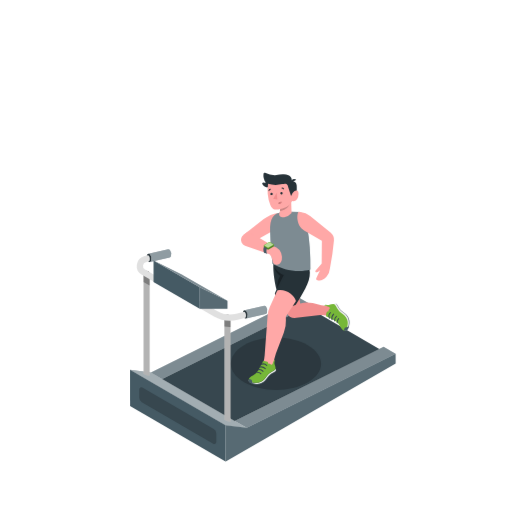
t = 0.00 s
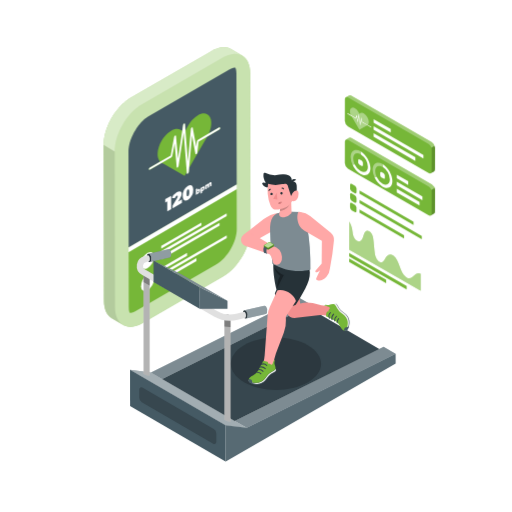
t = 1.00 s
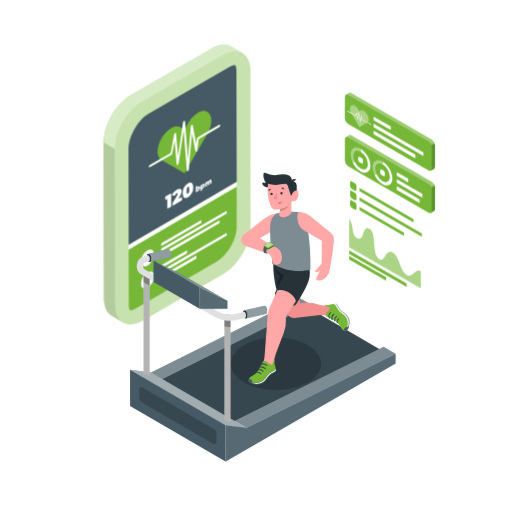
t = 1.19 s
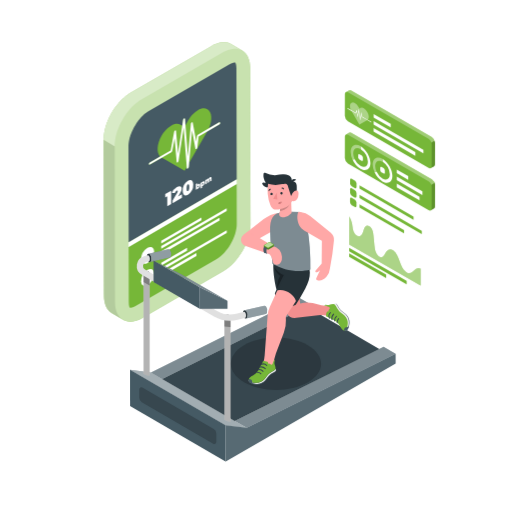
t = 1.38 s
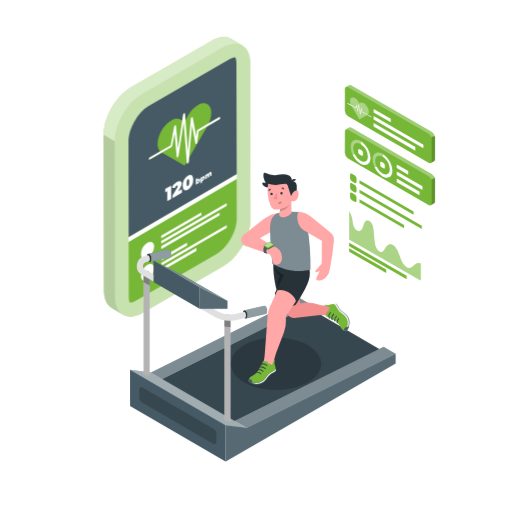
t = 1.75 s
t = 2.13 s: frame unchanged from t = 1.38 s, image omitted

The animated SVG that drew these frames (rendered in a browser with its animation timeline set to each time). Animation: 2 CSS @keyframes rules; one cycle of 2.50 s, repeats indefinitely.

<svg class="animated" id="freepik_stories-fitness-tracker" xmlns="http://www.w3.org/2000/svg" viewBox="0 0 500 500" version="1.1" xmlns:xlink="http://www.w3.org/1999/xlink" xmlns:svgjs="http://svgjs.com/svgjs"><style>svg#freepik_stories-fitness-tracker:not(.animated) .animable {opacity: 0;}svg#freepik_stories-fitness-tracker.animated #freepik--Charts--inject-8 {animation: 1s 1 forwards cubic-bezier(.36,-0.01,.5,1.38) slideDown,1.5s Infinite  linear floating;animation-delay: 0s,1s;}svg#freepik_stories-fitness-tracker.animated #freepik--Device--inject-8 {animation: 1s 1 forwards cubic-bezier(.36,-0.01,.5,1.38) slideDown,1.5s Infinite  linear floating;animation-delay: 0s,1s;}            @keyframes slideDown {                0% {                    opacity: 0;                    transform: translateY(-30px);                }                100% {                    opacity: 1;                    transform: translateY(0);                }            }                    @keyframes floating {                0% {                    opacity: 1;                    transform: translateY(0px);                }                50% {                    transform: translateY(-10px);                }                100% {                    opacity: 1;                    transform: translateY(0px);                }            }        .animator-hidden { display: none; }</style><g id="freepik--Floor--inject-8" class="animable animator-active animator-hidden" style="transform-origin: 249.997px 357.895px;"><path d="M404.91,269.55c86.12,48.8,86.58,127.91,1,176.7S181.2,495,95.08,446.25s-86.57-127.9-1-176.69S318.8,220.76,404.91,269.55Z" style="fill: rgb(245, 245, 245); transform-origin: 249.997px 357.895px;" id="elhd4bcfby0ee" class="animable"></path></g><g id="freepik--Window--inject-8" class="animable animator-hidden" style="transform-origin: 387.335px 130.215px;"><polygon points="321.69 49.23 326.1 46.67 325.84 137.8 321.44 140.37 321.69 49.23" style="fill: rgb(240, 240, 240); transform-origin: 323.77px 93.52px;" id="elxj5r7mrb3sj" class="animable"></polygon><polygon points="321.44 140.37 325.84 137.8 452.98 211.2 448.57 213.76 321.44 140.37" style="fill: rgb(245, 245, 245); transform-origin: 387.21px 175.78px;" id="el1qdnau80jl1" class="animable"></polygon><path d="M316.64,40.48l137.27,79.25-.29,102.79L316.35,143.26ZM448.57,213.76l.26-91.13L321.69,49.23l-.25,91.13,127.13,73.4" style="fill: rgb(224, 224, 224); transform-origin: 385.13px 131.5px;" id="elpuvfjtncxb7" class="animable"></path><polygon points="316.64 40.48 321.05 37.91 458.32 117.17 453.91 119.73 316.64 40.48" style="fill: rgb(245, 245, 245); transform-origin: 387.48px 78.82px;" id="elj5aleg5ihu8" class="animable"></polygon><polygon points="453.91 119.73 458.32 117.17 458.03 219.96 453.62 222.52 453.91 119.73" style="fill: rgb(240, 240, 240); transform-origin: 455.97px 169.845px;" id="elbbtl7min5mb" class="animable"></polygon><polygon points="382.72 84.47 382.46 175.6 387.53 178.53 387.79 87.39 382.72 84.47" style="fill: rgb(224, 224, 224); transform-origin: 385.125px 131.5px;" id="elq1yh462ojt8" class="animable"></polygon><polygon points="387.79 87.39 387.79 87.39 387.53 178.53 391.94 175.97 392.19 89.93 387.79 87.39" style="fill: rgb(240, 240, 240); transform-origin: 389.86px 132.96px;" id="eld6u10otgxht" class="animable"></polygon><g id="el9cxu8stzx5k"><rect x="385.26" y="83" height="5.86" style="fill: rgb(224, 224, 224); transform-origin: 385.26px 85.93px; transform: rotate(-60deg);" class="animable" id="ellvwj3oohyv"></rect></g><g id="el03yrf5zgupyi"><polygon points="387.79 91.49 387.8 87.39 382.73 84.47 382.71 88.56 387.79 91.49 387.79 91.49" style="opacity: 0.2; transform-origin: 385.255px 87.98px;" class="animable" id="el7rufvrb9gd"></polygon></g><g id="elfbf82erwsf9"><polygon points="387.78 91.49 391.34 89.44 387.79 87.39 387.79 87.39 387.78 91.49" style="opacity: 0.2; transform-origin: 389.56px 89.44px;" class="animable" id="eljnrt79jkygk"></polygon></g></g><g id="freepik--Shadows--inject-8" class="animable animator-hidden" style="transform-origin: 247.625px 354.19px;"><path d="M108.35,327c-2.83,1.64-2.85,4.29,0,5.92l10.13,5.89a11.28,11.28,0,0,0,10.23,0l122.13-70.95c2.83-1.63,2.86-4.29,0-5.93l-10.14-5.89a11.28,11.28,0,0,0-10.23,0Z" style="fill: rgb(230, 230, 230); transform-origin: 179.597px 297.425px;" id="el6qfftga77xf" class="animable"></path><path d="M125.49,400l90.27,52.45a8.25,8.25,0,0,0,8.29,0L388,357.83a2.07,2.07,0,0,0,0-3.58l-89-51.72a8.27,8.27,0,0,0-8.24,0L125.51,396.43A2.07,2.07,0,0,0,125.49,400Z" style="fill: rgb(230, 230, 230); transform-origin: 256.754px 377.499px;" id="elmzslsb0va4" class="animable"></path></g><g id="freepik--Pictures--inject-8" class="animable animator-hidden" style="transform-origin: 72.485px 129.69px;"><polygon points="86.85 87.43 58.05 104.06 58.12 126.07 86.92 109.44 86.85 87.43" style="fill: none; transform-origin: 72.485px 106.75px;" id="eliozz5d10ezs" class="animable"></polygon><polygon points="86.85 87.43 86.92 109.44 89.58 110.99 89.51 85.9 86.85 87.43" style="fill: rgb(240, 240, 240); transform-origin: 88.215px 98.445px;" id="elb9exp6v6lmc" class="animable"></polygon><polygon points="58.12 126.07 58.13 129.15 89.58 110.99 86.92 109.44 58.12 126.07" style="fill: rgb(245, 245, 245); transform-origin: 73.85px 119.295px;" id="elyek123gi2ej" class="animable"></polygon><path d="M92.72,80.34l-37.9,21.88.09,32.5,37.91-21.88Zm-34.6,48.81v-3.08l-.07-22,28.8-16.63,2.66-1.53L89.58,111Z" style="fill: rgb(224, 224, 224); transform-origin: 73.82px 107.53px;" id="elk88mx81i17" class="animable"></path><polygon points="92.72 80.34 90.06 78.79 52.15 100.67 54.82 102.22 92.72 80.34" style="fill: rgb(245, 245, 245); transform-origin: 72.435px 90.505px;" id="elrn8cwq5j6l" class="animable"></polygon><polygon points="52.15 100.67 52.24 133.17 54.91 134.72 54.82 102.22 52.15 100.67" style="fill: rgb(240, 240, 240); transform-origin: 53.53px 117.695px;" id="el0mlfafms7l09" class="animable"></polygon><polygon points="86.85 133.3 58.05 149.93 58.12 171.94 86.92 155.31 86.85 133.3" style="fill: none; transform-origin: 72.485px 152.62px;" id="el4eszi69dxng" class="animable"></polygon><polygon points="86.85 133.3 86.92 155.31 89.58 156.86 89.51 131.76 86.85 133.3" style="fill: rgb(240, 240, 240); transform-origin: 88.215px 144.31px;" id="el1kc6ridw0gh" class="animable"></polygon><polygon points="58.12 171.94 58.13 175.02 89.58 156.86 86.92 155.31 58.12 171.94" style="fill: rgb(245, 245, 245); transform-origin: 73.85px 165.165px;" id="el0lz8qmx38cpn" class="animable"></polygon><path d="M92.72,126.2l-37.9,21.89.09,32.5L92.82,158.7ZM58.12,175v-3.09l-.07-22,28.8-16.62,2.66-1.54.07,25.1Z" style="fill: rgb(224, 224, 224); transform-origin: 73.82px 153.395px;" id="elwzxq7xy6zxj" class="animable"></path><polygon points="92.72 126.2 90.06 124.65 52.15 146.54 54.82 148.09 92.72 126.2" style="fill: rgb(245, 245, 245); transform-origin: 72.435px 136.37px;" id="ely2m5sugi2r" class="animable"></polygon><polygon points="52.15 146.54 52.24 179.03 54.91 180.59 54.82 148.09 52.15 146.54" style="fill: rgb(240, 240, 240); transform-origin: 53.53px 163.565px;" id="elqqyybyolfh" class="animable"></polygon><polygon points="77.7 95.79 85.56 101.97 85.57 108.01 59.45 123.09 59.43 117.05 64.41 107.17 68.88 110.64 67.3 115.55 69.6 111.19 77.7 95.79" style="fill: rgb(224, 224, 224); transform-origin: 72.5px 109.44px;" id="eltqxa4iw952" class="animable"></polygon><path d="M69.12,98.83c1.23-.71,2.23-.14,2.24,1.28A4.9,4.9,0,0,1,69.14,104c-1.23.71-2.23.14-2.24-1.27A4.9,4.9,0,0,1,69.12,98.83Z" style="fill: rgb(224, 224, 224); transform-origin: 69.13px 101.415px;" id="el06czdrxol6wa" class="animable"></path><polygon points="77.7 141.66 85.56 147.84 85.57 153.88 59.45 168.96 59.43 162.92 64.41 153.03 68.88 156.5 67.3 161.41 69.6 157.05 77.7 141.66" style="fill: rgb(224, 224, 224); transform-origin: 72.5px 155.31px;" id="elmo7aygytej" class="animable"></polygon><path d="M69.12,144.7c1.23-.71,2.23-.14,2.24,1.27a4.9,4.9,0,0,1-2.22,3.85c-1.23.71-2.23.14-2.24-1.28A4.9,4.9,0,0,1,69.12,144.7Z" style="fill: rgb(224, 224, 224); transform-origin: 69.13px 147.26px;" id="el9wd1onjd50t" class="animable"></path></g><g id="freepik--Charts--inject-8" class="animable" style="transform-origin: 380.775px 188.476px;"><polygon points="397.11 279.36 397.1 282.77 340.96 250.35 340.97 246.94 397.11 279.36" style="fill: #76B738; transform-origin: 369.035px 264.855px;" id="el0afntyr8sgn" class="animable"></polygon><polygon points="377.11 273.24 377.1 276.65 340.94 255.77 340.95 252.36 377.11 273.24" style="fill: #76B738; transform-origin: 359.025px 264.505px;" id="elms2tiefsnjq" class="animable"></polygon><path d="M360.71,225.93a5.43,5.43,0,0,1,1.53,1.32c1.78,2.13,2.22,5,2.46,7.49.34,3.45.69,6.9,1,10.35a23.69,23.69,0,0,0,1,5.34,10.56,10.56,0,0,0,3.15,4.86,4.22,4.22,0,0,0,.54.36,3.14,3.14,0,0,0,3.49,0,9.26,9.26,0,0,0,2.3-3.23,7.92,7.92,0,0,1,3.07-3.49,4.55,4.55,0,0,1,4.29.36,6.85,6.85,0,0,1,.76.52c2.91,2.23,4.63,6.61,6,10.41s3.12,8.21,6.05,10.34a7,7,0,0,0,.6.4,4.93,4.93,0,0,0,5.75-.47c1.61-1.23,2.91-3,4.92-3.54a4.87,4.87,0,0,1,3.14.44l0,16.6L341,243.74l.08-27.59a23.65,23.65,0,0,1,2.74,7.29c.6,3.32.46,6.93,2.7,9.86a6.81,6.81,0,0,0,2,1.76,4,4,0,0,0,2.83.56c1.38-.36,2.25-1.65,2.82-3.17.77-2,1.12-4.5,2.34-6A3.23,3.23,0,0,1,360.71,225.93Z" style="fill: #76B738; transform-origin: 375.88px 250.07px;" id="el8wmzt4mr81p" class="animable"></path><g id="elq1ooh0dhw6i"><path d="M360.71,225.93a5.43,5.43,0,0,1,1.53,1.32c1.78,2.13,2.22,5,2.46,7.49.34,3.45.69,6.9,1,10.35a23.69,23.69,0,0,0,1,5.34,10.56,10.56,0,0,0,3.15,4.86,4.22,4.22,0,0,0,.54.36,3.14,3.14,0,0,0,3.49,0,9.26,9.26,0,0,0,2.3-3.23,7.92,7.92,0,0,1,3.07-3.49,4.55,4.55,0,0,1,4.29.36,6.85,6.85,0,0,1,.76.52c2.91,2.23,4.63,6.61,6,10.41s3.12,8.21,6.05,10.34a7,7,0,0,0,.6.4,4.93,4.93,0,0,0,5.75-.47c1.61-1.23,2.91-3,4.92-3.54a4.87,4.87,0,0,1,3.14.44l0,16.6L341,243.74l.08-27.59a23.65,23.65,0,0,1,2.74,7.29c.6,3.32.46,6.93,2.7,9.86a6.81,6.81,0,0,0,2,1.76,4,4,0,0,0,2.83.56c1.38-.36,2.25-1.65,2.82-3.17.77-2,1.12-4.5,2.34-6A3.23,3.23,0,0,1,360.71,225.93Z" style="fill: rgb(255, 255, 255); opacity: 0.4; transform-origin: 375.88px 250.07px;" class="animable" id="el4ur55zktja"></path></g><path d="M421.8,138.77,343.15,93.36a2.26,2.26,0,0,0-2.06-.26v0l-.06,0-.12.07L337.73,95l-.07,0-.05,0a2.23,2.23,0,0,0-.83,1.93l-.06,21.2a6.78,6.78,0,0,0,3.08,5.34L418.45,169a2.18,2.18,0,0,0,2.21.21h0l3.24-1.87,0,0,0,0h0a2.23,2.23,0,0,0,.87-2l.06-21.2A6.83,6.83,0,0,0,421.8,138.77Z" style="fill: #76B738; transform-origin: 380.775px 131.189px;" id="elht7lvd0c03q" class="animable"></path><g id="elowclpo3va4"><path d="M421.8,138.77,343.15,93.36a2.26,2.26,0,0,0-2.06-.26v0l-.06,0-.12.07L337.73,95a2.2,2.2,0,0,1,2.15.23l78.65,45.41a6.79,6.79,0,0,1,2.73,3.51l3.28-1.87A6.77,6.77,0,0,0,421.8,138.77Z" style="fill: rgb(255, 255, 255); opacity: 0.3; transform-origin: 381.135px 118.556px;" class="animable" id="ely2wgxvdet6"></path></g><g id="elwd5p6dxth1"><path d="M421.26,144.17a5.29,5.29,0,0,1,.35,1.83l-.06,21.21a2.17,2.17,0,0,1-.89,2h0l3.24-1.87,0,0,0,0h0a2.23,2.23,0,0,0,.87-2l.06-21.2a5.43,5.43,0,0,0-.35-1.82Z" style="opacity: 0.2; transform-origin: 422.745px 155.765px;" class="animable" id="elaulr2tbnso"></path></g><path d="M358.76,114.41c1.71,3,1.85,6.15.43,7.51l-5.62-3.24-.39-3.4a.73.73,0,0,0-.3-.49c-.16-.09-.29,0-.31.13l-.82,5-1.06-8a.73.73,0,0,0-.31-.48.18.18,0,0,0-.3.13l-.77,5.49-.77-4.12a.73.73,0,0,0-.3-.45c-.15-.08-.27,0-.3.09l-.7,2.43-4.59-2.65c-1.41-3-1.25-6,.48-7a3.44,3.44,0,0,1,3.43.35,9.83,9.83,0,0,1,3.41,3.6l1,1.68,1-.56a3.45,3.45,0,0,1,3.42.35A9.85,9.85,0,0,1,358.76,114.41Zm-5.91,3-.8,4.92c0,.15-.15.2-.3.11a.66.66,0,0,1-.31-.47l-1-7.88-.71,5.08c0,.16-.15.21-.31.14a.68.68,0,0,1-.3-.46l-.87-4.63-.43,1.53c0,.13-.16.17-.3.09l-4.28-2.47.88,1.53,6.82,11.81,6.86-3.92.88-.5-5.33-3.08a.69.69,0,0,1-.31-.48Z" style="fill: #76B738; transform-origin: 350.929px 115.883px;" id="ele648w797gn8" class="animable"></path><path d="M350.38,111.45a.73.73,0,0,1,.31.48l1.06,8,.82-5c0-.16.15-.22.31-.13a.73.73,0,0,1,.3.49l.39,3.4,5.62,3.24,3.19,1.84a.69.69,0,0,1,.31.54c0,.19-.14.27-.32.17l-3.73-2.15-5.33-3.08a.69.69,0,0,1-.31-.48l-.15-1.32-.8,4.92c0,.15-.15.2-.3.11a.66.66,0,0,1-.31-.47l-1-7.88-.71,5.08a.18.18,0,0,1-.29.14.64.64,0,0,1-.32-.46l-.87-4.63-.43,1.53c0,.13-.16.17-.3.09l-4.28-2.47-3.73-2.16a.66.66,0,0,1-.31-.52c0-.2.14-.28.31-.19l3.18,1.84,4.59,2.65.7-2.43c0-.13.15-.17.28-.1a.73.73,0,0,1,.32.46l.77,4.12.77-5.49A.18.18,0,0,1,350.38,111.45Z" style="fill: rgb(255, 255, 255); transform-origin: 350.945px 117.513px;" id="elp10rhkql4s" class="animable"></path><g id="eljs4hlpbd4hd"><path d="M358.76,114.41c1.71,3,1.85,6.15.43,7.51l-5.62-3.24-.39-3.4a.73.73,0,0,0-.3-.49c-.16-.09-.29,0-.31.13l-.82,5-1.06-8a.73.73,0,0,0-.31-.48.18.18,0,0,0-.3.13l-.77,5.49-.77-4.12a.73.73,0,0,0-.3-.45c-.15-.08-.27,0-.3.09l-.7,2.43-4.59-2.65c-1.41-3-1.25-6,.48-7a3.44,3.44,0,0,1,3.43.35,9.83,9.83,0,0,1,3.41,3.6l1,1.68,1-.56a3.45,3.45,0,0,1,3.42.35A9.85,9.85,0,0,1,358.76,114.41Zm-5.91,3-.8,4.92c0,.15-.15.2-.3.11a.66.66,0,0,1-.31-.47l-1-7.88-.71,5.08c0,.16-.15.21-.31.14a.68.68,0,0,1-.3-.46l-.87-4.63-.43,1.53c0,.13-.16.17-.3.09l-4.28-2.47.88,1.53,6.82,11.81,6.86-3.92.88-.5-5.33-3.08a.69.69,0,0,1-.31-.48Z" style="fill: rgb(255, 255, 255); opacity: 0.4; transform-origin: 350.929px 115.883px;" class="animable" id="el1hxkdk12uz2"></path></g><polygon points="405.6 153.57 405.59 157.07 364.82 133.53 364.83 130.03 405.6 153.57" style="fill: rgb(255, 255, 255); transform-origin: 385.21px 143.55px;" id="el57smq38346h" class="animable"></polygon><polygon points="413.45 151.23 413.44 154.74 364.84 126.68 364.85 123.17 413.45 151.23" style="fill: rgb(255, 255, 255); transform-origin: 389.145px 138.955px;" id="eldv59kp7n3iw" class="animable"></polygon><polygon points="381.57 125.95 381.56 129.45 364.86 119.81 364.87 116.31 381.57 125.95" style="fill: rgb(255, 255, 255); transform-origin: 373.215px 122.88px;" id="el2e1ju8m4t9e" class="animable"></polygon><path d="M421.8,180.11,343.15,134.7a2.26,2.26,0,0,0-2.06-.26v0l-.06,0-.12.07-3.18,1.83-.07,0-.05,0a2.23,2.23,0,0,0-.83,1.93l-.06,21.2a6.78,6.78,0,0,0,3.08,5.34l78.65,45.41a2.18,2.18,0,0,0,2.21.21h0l3.24-1.87,0,0,0,0h0a2.2,2.2,0,0,0,.87-2l.06-21.21A6.82,6.82,0,0,0,421.8,180.11Z" style="fill: #76B738; transform-origin: 380.775px 172.469px;" id="elcg77kwiazsp" class="animable"></path><g id="elh4d2zt7dqqu"><path d="M421.8,180.11,343.15,134.7a2.26,2.26,0,0,0-2.06-.26v0l-.06,0-.12.07-3.18,1.83a2.2,2.2,0,0,1,2.15.23L418.53,182a6.79,6.79,0,0,1,2.73,3.51l3.28-1.87A6.77,6.77,0,0,0,421.8,180.11Z" style="fill: rgb(255, 255, 255); opacity: 0.3; transform-origin: 381.135px 159.906px;" class="animable" id="elk8qmdj2z2j"></path></g><g id="elrk9msz2zgt"><path d="M421.26,185.51a5.25,5.25,0,0,1,.35,1.83l-.06,21.21a2.17,2.17,0,0,1-.89,2h0l3.24-1.87,0,0,0,0h0a2.2,2.2,0,0,0,.87-2l.06-21.21a5.42,5.42,0,0,0-.35-1.81Z" style="opacity: 0.2; transform-origin: 422.745px 197.105px;" class="animable" id="elici6onfuwu"></path></g><polygon points="409.7 197.19 409.69 200.69 387.43 187.84 387.44 184.33 409.7 197.19" style="fill: rgb(255, 255, 255); transform-origin: 398.565px 192.51px;" id="eltr0z8j70bp" class="animable"></polygon><polygon points="412.51 191.93 412.5 195.44 387.44 180.97 387.45 177.47 412.51 191.93" style="fill: rgb(255, 255, 255); transform-origin: 399.975px 186.455px;" id="el77xhkqq5khs" class="animable"></polygon><polygon points="398.61 177.04 398.6 180.54 387.46 174.11 387.47 170.61 398.61 177.04" style="fill: rgb(255, 255, 255); transform-origin: 393.035px 175.575px;" id="elcl1jyylomqs" class="animable"></polygon><path d="M353.12,156.79a2.72,2.72,0,0,1,1.24,2.14v2.37c0,.78-.57,1.1-1.25.71l-2.06-1.19a2.75,2.75,0,0,1-1.23-2.14v-2.37c0-.79.56-1.1,1.24-.71Z" style="fill: rgb(255, 255, 255); transform-origin: 352.09px 158.804px;" id="el7lzvdp0yxqd" class="animable"></path><g id="elx0v5aw0jkk8"><path d="M352.12,147.73l.3.19v2.85a3.28,3.28,0,0,0-.31-.2c-3.95-2.28-7.17-.45-7.19,4.1a13.83,13.83,0,0,0,1.46,5.83l-2.12.27a18.37,18.37,0,0,1-1.81-7.53C342.46,147.13,346.8,144.66,352.12,147.73Z" style="fill: rgb(255, 255, 255); opacity: 0.4; transform-origin: 347.435px 153.59px;" class="animable" id="el52unb7n5c9"></path></g><path d="M352.42,147.92c5.18,3.18,9.33,10.46,9.31,16.45s-4.36,8.58-9.67,5.51a20.58,20.58,0,0,1-7.8-9.11l2.12-.27a15.3,15.3,0,0,0,5.68,6.54c4,2.28,7.18.44,7.19-4.1a15.83,15.83,0,0,0-6.83-12.17Z" style="fill: rgb(255, 255, 255); transform-origin: 352.995px 159.549px;" id="elrklvjiqobm" class="animable"></path><g id="el7yba85dr779"><path d="M373.56,160.11l.31.19v2.85a3.28,3.28,0,0,0-.31-.2c-3.95-2.28-7.17-.45-7.18,4.1a13.81,13.81,0,0,0,1.45,5.83l-2.11.27a18.23,18.23,0,0,1-1.82-7.53C363.91,159.51,368.25,157,373.56,160.11Z" style="fill: rgb(255, 255, 255); opacity: 0.4; transform-origin: 368.885px 165.961px;" class="animable" id="eltjdo29xmm1"></path></g><path d="M374.57,169.17a2.74,2.74,0,0,1,1.23,2.14v2.36c0,.79-.55,1.11-1.24.72l-2.06-1.19a2.73,2.73,0,0,1-1.23-2.14v-2.37c0-.79.56-1.1,1.25-.71Z" style="fill: rgb(255, 255, 255); transform-origin: 373.535px 171.184px;" id="elphmggc0ki9" class="animable"></path><path d="M373.87,160.3c5.17,3.18,9.32,10.46,9.3,16.45s-4.35,8.58-9.67,5.51a20.51,20.51,0,0,1-7.79-9.11l2.11-.27a15.32,15.32,0,0,0,5.69,6.54c3.95,2.28,7.17.44,7.19-4.1a15.82,15.82,0,0,0-6.84-12.17Z" style="fill: rgb(255, 255, 255); transform-origin: 374.44px 171.929px;" id="elpkz7goqsg5t" class="animable"></path><path d="M346.44,181.29a3.77,3.77,0,0,1,1.72,3v3.29c0,1.09-.77,1.53-1.73,1l-2.86-1.65a3.81,3.81,0,0,1-1.71-3v-3.29c0-1.09.78-1.53,1.72-1Z" style="fill: #76B738; transform-origin: 345.01px 184.11px;" id="elrmwnmxwh9c" class="animable"></path><path d="M346.42,190.55a3.76,3.76,0,0,1,1.71,3v3.29c0,1.09-.77,1.53-1.72,1l-2.86-1.65a3.76,3.76,0,0,1-1.71-3v-3.3c0-1.09.77-1.53,1.72-1Z" style="fill: #76B738; transform-origin: 344.985px 193.365px;" id="elw2zizrw3us" class="animable"></path><path d="M346.39,199.82a3.78,3.78,0,0,1,1.72,3v3.29c0,1.09-.78,1.53-1.73,1l-2.86-1.65a3.77,3.77,0,0,1-1.71-3v-3.29c0-1.08.77-1.52,1.72-1Z" style="fill: #76B738; transform-origin: 344.96px 202.643px;" id="elh5r7v1o86je" class="animable"></path><polygon points="394.52 229.59 394.51 232.86 351.05 207.76 351.06 204.49 394.52 229.59" style="fill: #76B738; transform-origin: 372.785px 218.675px;" id="elulsg69gkfd8" class="animable"></polygon><polygon points="411.85 230.31 411.84 233.59 351.07 198.51 351.08 195.23 411.85 230.31" style="fill: #76B738; transform-origin: 381.46px 214.41px;" id="el6ajluwnx50t" class="animable"></polygon><polygon points="403.83 216.41 403.82 219.68 351.1 189.25 351.11 185.97 403.83 216.41" style="fill: #76B738; transform-origin: 377.465px 202.825px;" id="elnn7qin3q4po" class="animable"></polygon></g><g id="freepik--Device--inject-8" class="animable" style="transform-origin: 172.914px 182.657px;"><path d="M244.3,71.51c0-8.43-3-14.35-7.81-17.14h0L225.7,48l-.15-.08a11.1,11.1,0,0,0-1.34-.66,2.67,2.67,0,0,0-.26-.09l-.46-.16c-.23-.08-.45-.18-.69-.25s-.52-.12-.77-.18l-.48-.1a1.83,1.83,0,0,0-.25-.06,14.33,14.33,0,0,0-1.62-.19h-.49c-.42,0-.84,0-1.28,0l-.44.05-.8.08c-.25,0-.5,0-.75.07l-.67.15c-.36.06-.72.14-1.09.23-.2,0-.39.07-.59.13-.45.12-.9.26-1.36.41l-.14,0c-.55.18-1.09.39-1.65.62l-.66.3-.63.29c-.81.38-1.62.79-2.45,1.27L127.8,95.38q-1.29.75-2.55,1.62l-.8.58c-.57.41-1.13.83-1.69,1.27l-.91.76c-.51.43-1,.87-1.51,1.32l-.9.84-.57.53c-.19.19-.38.41-.57.61-.6.61-1.2,1.24-1.78,1.89-.18.21-.38.4-.57.61l-.45.55c-.35.41-.69.84-1,1.26s-.46.55-.68.83-.35.48-.52.72-.5.66-.74,1l-.52.69c-.28.4-.54.81-.81,1.22l-.52.77-.21.32c-.48.75-.94,1.5-1.39,2.27l-.08.15-.26.46c-.31.54-.62,1.09-.91,1.64-.14.25-.26.51-.39.77l-.41.8c-.11.24-.24.47-.35.7-.31.63-.59,1.26-.87,1.9l-.15.33-.05.09c-.34.8-.67,1.6-1,2.4-.05.15-.1.3-.16.45s-.2.58-.31.87-.3.8-.43,1.21-.19.62-.29.94-.23.73-.33,1.09-.15.46-.21.69c-.12.41-.2.82-.3,1.23s-.24.91-.34,1.36c0,.16-.08.32-.12.48-.07.33-.1.65-.16,1-.14.71-.27,1.42-.37,2.13,0,.2-.08.4-.1.59-.06.45-.09.89-.13,1.34s-.07.63-.09.94c-.08,1-.13,2-.12,2.95l.34,152.21c0,8.43,3,14.36,7.81,17.15l10.8,6.39a10.61,10.61,0,0,1-.88-.61c4.92,3.43,12,3.31,19.89-1.25L218,269.88c14.76-8.52,26.7-29.19,26.65-46.17Z" style="fill: #76B738; transform-origin: 172.914px 182.657px;" id="els6l6wvh99si" class="animable"></path><g id="el064t1i1hoqto"><path d="M244.3,71.51c0-8.43-3-14.35-7.81-17.14h0L225.7,48l-.15-.08a11.1,11.1,0,0,0-1.34-.66,2.67,2.67,0,0,0-.26-.09l-.46-.16c-.23-.08-.45-.18-.69-.25s-.52-.12-.77-.18l-.48-.1a1.83,1.83,0,0,0-.25-.06,14.33,14.33,0,0,0-1.62-.19h-.49c-.42,0-.84,0-1.28,0l-.44.05-.8.08c-.25,0-.5,0-.75.07l-.67.15c-.36.06-.72.14-1.09.23-.2,0-.39.07-.59.13-.45.12-.9.26-1.36.41l-.14,0c-.55.18-1.09.39-1.65.62l-.66.3-.63.29c-.81.38-1.62.79-2.45,1.27L127.8,95.38q-1.29.75-2.55,1.62l-.8.58c-.57.41-1.13.83-1.69,1.27l-.91.76c-.51.43-1,.87-1.51,1.32l-.9.84-.57.53c-.19.19-.38.41-.57.61-.6.61-1.2,1.24-1.78,1.89-.18.21-.38.4-.57.61l-.45.55c-.35.41-.69.84-1,1.26s-.46.55-.68.83-.35.48-.52.72-.5.66-.74,1l-.52.69c-.28.4-.54.81-.81,1.22l-.52.77-.21.32c-.48.75-.94,1.5-1.39,2.27l-.08.15-.26.46c-.31.54-.62,1.09-.91,1.64-.14.25-.26.51-.39.77l-.41.8c-.11.24-.24.47-.35.7-.31.63-.59,1.26-.87,1.9l-.15.33-.05.09c-.34.8-.67,1.6-1,2.4-.05.15-.1.3-.16.45s-.2.58-.31.87-.3.8-.43,1.21-.19.62-.29.94-.23.73-.33,1.09-.15.46-.21.69c-.12.41-.2.82-.3,1.23s-.24.91-.34,1.36c0,.16-.08.32-.12.48-.07.33-.1.65-.16,1-.14.71-.27,1.42-.37,2.13,0,.2-.08.4-.1.59-.06.45-.09.89-.13,1.34s-.07.63-.09.94c-.08,1-.13,2-.12,2.95l.34,152.21c0,8.43,3,14.36,7.81,17.15l10.8,6.39a10.61,10.61,0,0,1-.88-.61c4.92,3.43,12,3.31,19.89-1.25L218,269.88c14.76-8.52,26.7-29.19,26.65-46.17Z" style="fill: rgb(255, 255, 255); opacity: 0.6; transform-origin: 172.914px 182.657px;" class="animable" id="elnq6pgn6zp5"></path></g><g id="elhqu9cro0pa7"><path d="M112.3,300.12,112,147.92l-10.8-6.39.34,152.21c0,8.43,3,14.36,7.81,17.15l10.8,6.39C115.31,314.49,112.33,308.56,112.3,300.12Z" style="opacity: 0.1; transform-origin: 110.675px 229.405px;" class="animable" id="elnjyn9i4a9ch"></path></g><g id="elzspsus38jmh"><path d="M220.56,54.67a24.11,24.11,0,0,1,2.31-.92l.14,0c.66-.22,1.31-.39,2-.54l1.09-.24c.48-.09.95-.16,1.42-.21l.8-.09a16.6,16.6,0,0,1,1.72,0h.39a15.59,15.59,0,0,1,2,.25l.48.11a13.69,13.69,0,0,1,1.46.43l.46.15a12.78,12.78,0,0,1,1.75.84L225.7,48l-.15-.08a11.1,11.1,0,0,0-1.34-.66,2.67,2.67,0,0,0-.26-.09l-.46-.16c-.23-.08-.45-.18-.69-.25s-.52-.12-.77-.18l-.48-.1a1.83,1.83,0,0,0-.25-.06,14.33,14.33,0,0,0-1.62-.19h-.49c-.42,0-.84,0-1.28,0l-.44.05-.8.08c-.25,0-.5,0-.75.07l-.67.15c-.36.06-.72.14-1.09.23-.2,0-.39.07-.59.13-.45.12-.9.26-1.36.41l-.14,0c-.55.18-1.09.39-1.65.62l-.66.3-.63.29c-.81.38-1.62.79-2.45,1.27L127.8,95.38q-1.29.75-2.55,1.62l-.8.59c-.57.4-1.13.82-1.69,1.26l-.91.76c-.51.43-1,.87-1.51,1.32l-.9.84-.57.53c-.19.19-.38.41-.57.61-.6.61-1.2,1.24-1.78,1.89-.18.21-.38.4-.57.61l-.45.55c-.35.41-.69.84-1,1.26s-.46.55-.68.83-.35.48-.52.72-.5.66-.74,1l-.52.69c-.28.4-.54.81-.81,1.22l-.52.77-.21.32c-.48.75-.94,1.5-1.39,2.27l-.08.15-.26.46c-.31.55-.62,1.09-.91,1.64-.14.25-.26.51-.39.77l-.41.8c-.11.24-.24.47-.35.7-.31.63-.59,1.26-.87,1.9l-.15.33-.05.09c-.34.8-.67,1.6-1,2.4-.05.15-.1.3-.16.45s-.2.58-.31.87-.3.8-.43,1.21-.19.62-.29.94-.23.73-.33,1.09-.15.46-.21.69c-.12.41-.2.82-.3,1.23s-.24.91-.34,1.36c0,.16-.08.32-.12.48-.07.33-.1.65-.16,1-.14.71-.27,1.42-.37,2.13,0,.2-.08.4-.1.59-.06.45-.09.89-.13,1.34s-.07.63-.09.94c-.08,1-.13,2-.12,2.95l10.8,6.39c0-1,0-2,.11-2.95,0-.32.07-.63.1-.95.06-.64.14-1.28.23-1.92s.23-1.42.37-2.13c.09-.49.17-1,.28-1.46s.22-.91.34-1.37c.16-.63.32-1.27.5-1.91.11-.36.23-.73.34-1.1.23-.71.47-1.43.72-2.14.1-.29.2-.59.31-.88.37-1,.76-2,1.19-2.93l.15-.34c.39-.87.79-1.73,1.22-2.59.13-.27.27-.54.41-.8.41-.81.85-1.61,1.3-2.41l.26-.46c.54-.93,1.1-1.84,1.68-2.74l.52-.78c.43-.64.87-1.27,1.32-1.9l.75-1c.39-.52.8-1,1.2-1.54l1-1.27,1-1.15c.58-.65,1.18-1.28,1.78-1.89.38-.39.75-.77,1.14-1.14s.6-.57.9-.84c.5-.46,1-.9,1.51-1.32l.91-.76c.56-.44,1.12-.86,1.69-1.27.27-.19.53-.4.8-.58q1.26-.87,2.55-1.62l78.88-45.54c.83-.48,1.64-.89,2.45-1.27Z" style="fill: rgb(255, 255, 255); opacity: 0.3; transform-origin: 168.879px 97.085px;" class="animable" id="elvdrhrr3y7wn"></path></g><path d="M125.75,300.08c0,3.31.73,5,1.1,5.52a2,2,0,0,0,.34,0c.61,0,2.33-.18,5.21-1.84l78.88-45.54c10.65-6.15,20-22.26,19.92-34.49l-.08-39.1-105.5,61.57Z" style="fill: #76B738; transform-origin: 178.41px 245.119px;" id="eld4dro21mgrb" class="animable"></path><path d="M230.86,71.55c0-3.35-.76-5-1.12-5.52h-.45l-.31,0-.44.07-.42.09c-.26.06-.63.16-.9.25l-.13,0c-.27.1-.63.24-1,.43l-.37.17c-.6.28-1.07.52-1.48.76l-78.88,45.54c-.49.29-1,.63-1.61,1l-.6.43c-.39.29-.78.58-1.16.88l-.54.44-.11.1c-.38.31-.74.63-1.1.95l-.67.63-.72.73-.13.13c-.46.46-.91.94-1.34,1.43l-.15.16-.64.72-.81,1c-.32.4-.64.8-.94,1.21l-.59.78c-.35.5-.7,1-1,1.51l-.42.62c-.48.75-.93,1.48-1.32,2.15l-.22.39c-.36.63-.7,1.27-1,1.91l-.32.63c-.34.68-.66,1.36-1,2-.06.13-.11.26-.18.4-.28.66-.57,1.38-.88,2.19l-.24.68c-.2.55-.38,1.1-.55,1.65-.09.28-.18.56-.26.83-.14.48-.26.95-.38,1.45l-.07.27-.18.72-.12.62-.08.44c-.1.51-.19,1-.26,1.52s-.12.88-.16,1.32l-.07.64c-.06.75-.08,1.37-.08,1.92l.21,93.85,105.5-61.57Z" style="fill: rgb(69, 90, 100); transform-origin: 178.315px 153.835px;" id="eli6is5rbvzt9" class="animable"></path><polygon points="125.61 241.74 125.62 246.22 231.12 184.65 231.1 180.17 125.61 241.74" style="fill: rgb(255, 255, 255); transform-origin: 178.365px 213.195px;" id="elfuid9knz8k5" class="animable"></polygon><path d="M214.05,124.46,204,130.27l-10.78,6.23L204,130.27c3.62-8,3.12-16-1.5-18.6-2.58-1.47-6-1-9.32,1a26.74,26.74,0,0,0-9.3,9.8l-2.75,4.76-.47-6.08c0-.51-.42-.71-.93-.45a2.1,2.1,0,0,0-.92,1.4l-.86,5.61-1.58-.9c-2.58-1.47-6-1-9.33.95a26.65,26.65,0,0,0-9.29,9.8c-4.6,8-5.05,16.46-1.39,20.27l-10.07,5.81a2,2,0,0,0-.93,1.61c0,.59.42.83.93.54L158,159l3.61,2.06,18.69,10.64,2.13-3.69.09,1.15c0,.52.44.72.93.45a2.11,2.11,0,0,0,.93-1.49l.37-4.13,14.11-24.44,3.59-6.21,11.66-6.73A2.07,2.07,0,0,0,215,125C215,124.4,214.57,124.16,214.05,124.46Z" style="fill: #76B738; transform-origin: 180.18px 141.255px;" id="elbuy6m3df2s" class="animable"></path><path d="M179.72,120.65c.51-.26.89-.06.93.45l.47,6.08,2.39,30.36,2.89-31.63a2,2,0,0,1,.88-1.46c.48-.28.87-.15.95.32l3.42,18.48.64-5.31a2.06,2.06,0,0,1,.92-1.44L204,130.27l10.06-5.81c.52-.3.94-.06.94.54a2.07,2.07,0,0,1-.93,1.61l-11.66,6.73L194,138.18l-1.33,11a2.05,2.05,0,0,1-.9,1.43c-.47.27-.85.13-.94-.33l-3.27-17.75L184.7,164l-.37,4.13a2.11,2.11,0,0,1-.93,1.49c-.49.27-.89.07-.93-.45l-.09-1.15-3-38.32-5,32.49a2.12,2.12,0,0,1-.91,1.39c-.52.27-.89.07-.93-.44l-2-23-2.27,12.13a2.11,2.11,0,0,1-.91,1.34L158,159l-11.67,6.74c-.51.29-.93,0-.93-.54a2,2,0,0,1,.93-1.61l10.07-5.81,10.26-5.93,3.4-18.13a2.08,2.08,0,0,1,.91-1.35c.52-.26.88-.05.93.44l1.94,22,4.15-27.17.86-5.61A2.1,2.1,0,0,1,179.72,120.65Z" style="fill: rgb(255, 255, 255); transform-origin: 180.2px 145.138px;" id="elowzq2qred4q" class="animable"></path><polygon points="167.16 191.19 167.19 204.24 163.36 206.45 163.33 196.72 161.38 197.84 161.38 194.53 167.16 191.19" style="fill: rgb(255, 255, 255); transform-origin: 164.285px 198.82px;" id="el0gvsnpfwcv" class="animable"></polygon><path d="M172.79,187.64c2.69-1.55,4.59-1,4.6,1.44,0,1.28-.28,2.6-1.94,5.28L173.84,197l3.82-2.2v3.41l-9.1,5.26v-2.7l4.1-6.74a4.4,4.4,0,0,0,.89-2.31c0-.62-.38-.8-1.11-.38a4.06,4.06,0,0,0-1.67,2.17h-2.89A11.16,11.16,0,0,1,172.79,187.64Z" style="fill: rgb(255, 255, 255); transform-origin: 172.77px 195.121px;" id="elvfhktbjyst" class="animable"></path><path d="M183.56,181.42c3-1.72,5.15-.47,5.16,3.85a11.21,11.21,0,0,1-5.12,9.79c-3,1.74-5.16.48-5.17-3.85A11.23,11.23,0,0,1,183.56,181.42Zm0,10.12c.74-.43,1.29-1.53,1.28-4s-.56-3-1.3-2.54-1.3,1.53-1.29,4,.57,3,1.31,2.55" style="fill: rgb(255, 255, 255); transform-origin: 183.575px 188.245px;" id="elxz7gmrbmsq" class="animable"></path><path d="M193.67,184.77c.93-.54,1.73-.19,1.73,1.12a3.79,3.79,0,0,1-1.72,3.13c-.44.25-.76.31-1,.16v.33l-1.4.81v-5.57l1.47-.85v1.75A2.31,2.31,0,0,1,193.67,184.77Zm-.35,3.14a1.31,1.31,0,0,0,.58-1.15c0-.53-.26-.65-.58-.46a1.26,1.26,0,0,0-.57,1.13c0,.53.25.66.57.48" style="fill: rgb(255, 255, 255); transform-origin: 193.34px 187.11px;" id="elrkexmgh8k7" class="animable"></path><path d="M198.24,182.12c.93-.53,1.72-.17,1.72,1.15a3.72,3.72,0,0,1-1.71,3.11c-.39.22-.69.29-.91.17v1.74l-1.47.85v-5.55l1.4-.81v.33A2.52,2.52,0,0,1,198.24,182.12Zm-.34,3.15a1.29,1.29,0,0,0,.58-1.14c0-.53-.26-.66-.59-.47a1.3,1.3,0,0,0-.58,1.15c0,.53.26.65.59.46" style="fill: rgb(255, 255, 255); transform-origin: 197.915px 185.513px;" id="elwxa14os6dtd" class="animable"></path><path d="M205.15,178.13c.81-.46,1.42-.25,1.42,1v2.34l-1.47.85v-2c0-.52-.16-.62-.39-.49a1.08,1.08,0,0,0-.46,1v2l-1.47.85v-2c0-.52-.16-.62-.41-.48a1.08,1.08,0,0,0-.46,1v2l-1.48.85v-4.1l1.4-.8v.37a2.81,2.81,0,0,1,1-1c.47-.27.87-.3,1.12,0A3.25,3.25,0,0,1,205.15,178.13Z" style="fill: rgb(255, 255, 255); transform-origin: 203.5px 181.478px;" id="elo7yfny5qa98" class="animable"></path><path d="M144.09,247c3.54-2.05,6.42-.4,6.44,3.66a14.07,14.07,0,0,1-6.4,11.08c-3.55,2.05-6.43.41-6.44-3.67A14.08,14.08,0,0,1,144.09,247Z" style="fill: rgb(255, 255, 255); transform-origin: 144.11px 254.371px;" id="el7uqidf0yf95" class="animable"></path><polygon points="221.34 208.35 221.35 211.12 157.49 247.99 157.48 245.23 221.34 208.35" style="fill: rgb(255, 255, 255); transform-origin: 189.415px 228.17px;" id="el6qyla7f3yuc" class="animable"></polygon><polygon points="221.41 229.86 221.41 232.63 157.55 269.5 157.54 266.73 221.41 229.86" style="fill: rgb(255, 255, 255); transform-origin: 189.475px 249.68px;" id="elzvjegjvdf2d" class="animable"></polygon><polygon points="191.8 252.14 191.81 254.9 157.56 274.67 157.56 271.91 191.8 252.14" style="fill: rgb(255, 255, 255); transform-origin: 174.685px 263.405px;" id="elm9bw6sqp4v9" class="animable"></polygon><polygon points="182.67 247.04 182.67 249.81 157.53 264.33 157.53 261.56 182.67 247.04" style="fill: rgb(255, 255, 255); transform-origin: 170.1px 255.685px;" id="elz5ft8x0upy" class="animable"></polygon><polygon points="214.39 217.55 214.4 220.31 157.5 253.16 157.5 250.4 214.39 217.55" style="fill: rgb(255, 255, 255); transform-origin: 185.95px 235.355px;" id="el08jvkwipvm1d" class="animable"></polygon><polygon points="196.69 217.41 196.7 220.17 157.47 242.82 157.47 240.05 196.69 217.41" style="fill: rgb(255, 255, 255); transform-origin: 177.085px 230.115px;" id="elih2vv220kz" class="animable"></polygon><path d="M144.15,268.47c3.54-2.05,6.43-.41,6.44,3.66a14.1,14.1,0,0,1-6.4,11.08c-3.54,2.05-6.43.4-6.44-3.67A14.08,14.08,0,0,1,144.15,268.47Z" style="fill: rgb(255, 255, 255); transform-origin: 144.17px 275.839px;" id="el17e5jc86ya8" class="animable"></path></g><g id="freepik--Treadmill--inject-8" class="animable" style="transform-origin: 256.66px 347.074px;"><polygon points="303.94 297.61 293.01 291.26 147.36 363.79 158.32 370.12 303.94 297.61" style="fill: rgb(69, 90, 100); transform-origin: 225.65px 330.69px;" id="el7rimxcut08" class="animable"></polygon><polygon points="374.59 338.67 229.22 411.05 240.98 417.84 386.3 345.47 374.59 338.67" style="fill: rgb(69, 90, 100); transform-origin: 307.76px 378.255px;" id="elry513ij6yel" class="animable"></polygon><g id="elemj5d74dodq"><polygon points="303.94 297.61 293.01 291.26 147.36 363.79 158.32 370.12 303.94 297.61" style="fill: rgb(255, 255, 255); opacity: 0.3; transform-origin: 225.65px 330.69px;" class="animable" id="el6g0o7qrxtox"></polygon></g><polygon points="229.22 411.05 158.32 370.12 147.36 363.79 126.98 361.11 220.28 415.33 240.98 417.84 229.22 411.05" style="fill: rgb(69, 90, 100); transform-origin: 183.98px 389.475px;" id="eln5aeum7e98m" class="animable"></polygon><g id="elacaspe467wp"><polygon points="229.22 411.05 158.32 370.12 147.36 363.79 126.98 361.11 220.28 415.33 240.98 417.84 229.22 411.05" style="fill: rgb(255, 255, 255); opacity: 0.5; transform-origin: 183.98px 389.475px;" class="animable" id="elvw17bq5kafk"></polygon></g><g id="elnqsuqptk2jg"><polygon points="374.59 338.67 229.22 411.05 240.98 417.84 386.3 345.47 374.59 338.67" style="fill: rgb(255, 255, 255); opacity: 0.3; transform-origin: 307.76px 378.255px;" class="animable" id="el0wv1lcrd5rkm"></polygon></g><polygon points="220.28 415.33 126.98 361.11 127 385.71 127.02 396.55 220.31 450.77 220.28 415.33" style="fill: rgb(69, 90, 100); transform-origin: 173.645px 405.94px;" id="elrctrks9cg0c" class="animable"></polygon><path d="M136,388.47v-8.18a2,2,0,0,1,3-1.74l69.72,40.52a5,5,0,0,1,2.5,4.33v8.18a2,2,0,0,1-3,1.74L138.53,392.8A5,5,0,0,1,136,388.47Z" style="fill: rgb(55, 71, 79); transform-origin: 173.61px 405.935px;" id="el4ml9rolqjfo" class="animable"></path><polygon points="220.28 415.33 220.31 450.77 386.34 354.91 386.3 345.47 240.98 417.84 220.28 415.33" style="fill: rgb(69, 90, 100); transform-origin: 303.31px 398.12px;" id="el69h9juudjyl" class="animable"></polygon><g id="el58c1bqfu2ke"><polygon points="220.28 415.33 220.31 450.77 386.34 354.91 386.3 345.47 240.98 417.84 220.28 415.33" style="fill: rgb(255, 255, 255); opacity: 0.1; transform-origin: 303.31px 398.12px;" class="animable" id="elynx6xqq1vp"></polygon></g><polygon points="303.94 297.61 303.93 302.08 294.96 302.08 303.94 297.61" style="fill: rgb(69, 90, 100); transform-origin: 299.45px 299.845px;" id="ellcz8rfq34b" class="animable"></polygon><path d="M296.41,301.36,158.32,370.12l70.9,40.93,141.22-70.32-67.38-39.16A7,7,0,0,0,296.41,301.36Z" style="fill: rgb(55, 71, 79); transform-origin: 264.38px 355.835px;" id="elf2gzx0q5fbe" class="animable"></path><path d="M222.11,307.19a3,3,0,0,0-3,3v99.69a13.52,13.52,0,0,0,6,2V310.2A3,3,0,0,0,222.11,307.19Z" style="fill: rgb(224, 224, 224); transform-origin: 222.11px 359.535px;" id="el2jmbws5450i" class="animable"></path><g id="elbdvokdi3e4m"><path d="M222.11,307.19a3,3,0,0,0-3,3v99.69a13.52,13.52,0,0,0,6,2V310.2A3,3,0,0,0,222.11,307.19Z" style="opacity: 0.2; transform-origin: 222.11px 359.535px;" class="animable" id="elt4yxrcoq7w"></path></g><g id="el625ykxr33j"><path d="M222.11,307.19a3,3,0,0,0-3,3v8.63a31.08,31.08,0,0,0,5.37.48l.64,0V310.2A3,3,0,0,0,222.11,307.19Z" style="opacity: 0.3; transform-origin: 222.115px 313.245px;" class="animable" id="elst1q2o15e6i"></path></g><path d="M143.14,264.55a3,3,0,0,0-3,3v97.72a13.68,13.68,0,0,0,6,1.76V267.56A3,3,0,0,0,143.14,264.55Z" style="fill: rgb(224, 224, 224); transform-origin: 143.14px 315.79px;" id="elzs27p7o4h7" class="animable"></path><g id="elsq1opr2w7go"><path d="M143.14,264.55a3,3,0,0,0-3,3v97.72a13.68,13.68,0,0,0,6,1.76V267.56A3,3,0,0,0,143.14,264.55Z" style="opacity: 0.2; transform-origin: 143.14px 315.79px;" class="animable" id="el0pgi0o3ef3l"></path></g><g id="elax7tocu9yjc"><path d="M143.14,264.55a3,3,0,0,0-3,3v7.83l6,3.48V267.56A3,3,0,0,0,143.14,264.55Z" style="opacity: 0.3; transform-origin: 143.14px 271.705px;" class="animable" id="elw0uulhiypod"></path></g><path d="M165.94,244.24a2.07,2.07,0,0,0-1.78-.86l-19.32,4.4a2,2,0,0,1,1.85.86,6.33,6.33,0,0,1,1,5.67,2,2,0,0,1-1.4,1.48l19.23-4.4a2,2,0,0,0,1.42-1.48A6.4,6.4,0,0,0,165.94,244.24Z" style="fill: rgb(69, 90, 100); transform-origin: 156.025px 249.584px;" id="elijl5u0mf2sn" class="animable"></path><path d="M144.71,247.81v0l.12-.05Z" style="fill: rgb(69, 90, 100); transform-origin: 144.77px 247.785px;" id="el9wbkcn5p16b" class="animable"></path><polygon points="146.28 255.8 146.29 255.8 146.28 255.8 146.28 255.8" style="fill: rgb(69, 90, 100); transform-origin: 146.285px 255.8px;" id="eliri8227joe" class="animable"></polygon><path d="M147.73,254.31a6.33,6.33,0,0,0-1-5.67,2,2,0,0,0-1.85-.86h0l-.12.05a2.09,2.09,0,0,0-1.3,1.43,6.35,6.35,0,0,0,1,5.67,2,2,0,0,0,1.83.87h.05A2,2,0,0,0,147.73,254.31Z" style="fill: rgb(38, 50, 56); transform-origin: 145.596px 251.789px;" id="el6zltrpkd45l" class="animable"></path><polygon points="240.12 311 240.13 311 240.12 311 240.12 311" style="fill: rgb(69, 90, 100); transform-origin: 240.125px 311px;" id="elij25wja4xt" class="animable"></polygon><path d="M259.77,299.45a2.05,2.05,0,0,0-1.77-.87L238.68,303a2,2,0,0,1,1.85.87,6.34,6.34,0,0,1,1,5.66,2.06,2.06,0,0,1-1.41,1.48l19.23-4.39a2.07,2.07,0,0,0,1.42-1.48A6.35,6.35,0,0,0,259.77,299.45Z" style="fill: rgb(69, 90, 100); transform-origin: 249.865px 304.794px;" id="elm41hmsp1jl" class="animable"></path><path d="M238.54,303v0a.56.56,0,0,1,.12,0Z" style="fill: rgb(69, 90, 100); transform-origin: 238.6px 302.998px;" id="el4dzy5hi5ejc" class="animable"></path><path d="M241.57,309.51a6.34,6.34,0,0,0-1-5.66,2,2,0,0,0-1.85-.87h0a.56.56,0,0,0-.12,0,2.08,2.08,0,0,0-1.29,1.44,6.31,6.31,0,0,0,1,5.66,2,2,0,0,0,1.83.87h0A2.06,2.06,0,0,0,241.57,309.51Z" style="fill: rgb(38, 50, 56); transform-origin: 239.438px 306.964px;" id="ellqipnf79w" class="animable"></path><g id="el8xfnzvzvlmq"><g style="opacity: 0.4; transform-origin: 155.96px 249.589px;" class="animable" id="elsmtqf7ygf1m"><path d="M165.94,244.24a2.07,2.07,0,0,0-1.78-.86l-19.32,4.4a2,2,0,0,1,1.85.86,6.33,6.33,0,0,1,1,5.67,2,2,0,0,1-1.4,1.48l19.23-4.4a2,2,0,0,0,1.42-1.48A6.4,6.4,0,0,0,165.94,244.24Z" style="fill: rgb(255, 255, 255); transform-origin: 156.025px 249.584px;" id="elfh0358nsuid" class="animable"></path><path d="M144.71,247.81v0l.12-.05Z" style="fill: rgb(255, 255, 255); transform-origin: 144.77px 247.785px;" id="el3t368ry35fu" class="animable"></path><polygon points="146.28 255.8 146.29 255.8 146.28 255.8 146.28 255.8" style="fill: rgb(255, 255, 255); transform-origin: 146.285px 255.8px;" id="elhrkpaku7ng8" class="animable"></polygon></g></g><g id="elzz549lv25r9"><g style="opacity: 0.4; transform-origin: 249.795px 304.794px;" class="animable" id="elljt45rflp2s"><polygon points="240.12 311 240.13 311 240.12 311 240.12 311" style="fill: rgb(255, 255, 255); transform-origin: 240.125px 311px;" id="elaycx06nr02w" class="animable"></polygon><path d="M259.77,299.45a2.05,2.05,0,0,0-1.77-.87L238.68,303a2,2,0,0,1,1.85.87,6.34,6.34,0,0,1,1,5.66,2.06,2.06,0,0,1-1.41,1.48l19.23-4.39a2.07,2.07,0,0,0,1.42-1.48A6.35,6.35,0,0,0,259.77,299.45Z" style="fill: rgb(255, 255, 255); transform-origin: 249.865px 304.794px;" id="elwh9kzd6e4ts" class="animable"></path><path d="M238.54,303v0a.56.56,0,0,1,.12,0Z" style="fill: rgb(255, 255, 255); transform-origin: 238.6px 302.998px;" id="el7jowis4twfb" class="animable"></path></g></g><path d="M238.28,304.52h0l-7.68,1.92A24.93,24.93,0,0,1,212,303.83l-70.36-40.62a4,4,0,0,1,1-7.36l3.08-.76c1.06-.86.94-5.53-1.31-5.87l-3.23.79a10,10,0,0,0-2.58,18.41L209,309a30.93,30.93,0,0,0,15.5,4.18,31.33,31.33,0,0,0,7.6-1l7.52-1.87C240.65,309.54,240.53,304.87,238.28,304.52Z" style="fill: rgb(224, 224, 224); transform-origin: 186.893px 281.2px;" id="elghdb9x2573m" class="animable"></path><polygon points="149.91 275.38 149.91 254.53 195.03 280.59 195.03 301.43 149.91 275.38" style="fill: rgb(69, 90, 100); transform-origin: 172.47px 277.98px;" id="eljp4qimraci" class="animable"></polygon><polygon points="195.03 280.59 222.11 293.8 222.11 301.43 195.03 301.43 195.03 280.59" style="fill: rgb(69, 90, 100); transform-origin: 208.57px 291.01px;" id="eltk7eevfemr" class="animable"></polygon><polygon points="149.91 254.53 195.03 280.59 222.11 293.8 176.98 267.75 149.91 254.53" style="fill: rgb(69, 90, 100); transform-origin: 186.01px 274.165px;" id="elymmokdeil2h" class="animable"></polygon><g id="elw5d3av3pvpo"><polygon points="195.03 280.59 222.11 293.8 222.11 301.43 195.03 301.43 195.03 280.59" style="fill: rgb(255, 255, 255); opacity: 0.1; transform-origin: 208.57px 291.01px;" class="animable" id="elws50e0ypwzd"></polygon></g><g id="elbj8smhv9c9"><polygon points="149.91 254.53 195.03 280.59 222.11 293.8 176.98 267.75 149.91 254.53" style="fill: rgb(255, 255, 255); opacity: 0.3; transform-origin: 186.01px 274.165px;" class="animable" id="el0f21p5mc6d1d"></polygon></g></g><g id="freepik--Character--inject-8" class="animable" style="transform-origin: 283.359px 274.749px;"><g id="elzw4n7669x9g"><path d="M300.55,337.2c17.27,10,17.36,26.13.21,36.1s-45.06,10-62.33,0-17.35-26.13-.2-36.1S283.29,327.23,300.55,337.2Z" style="opacity: 0.2; transform-origin: 269.492px 355.256px;" class="animable" id="elesdaojc668"></path></g><path d="M267.87,224.53,271.66,208h0A29.76,29.76,0,0,0,257.49,214l-19.84,15.6,13.65,4.21Z" style="fill: rgb(255, 168, 167); transform-origin: 254.655px 220.905px;" id="el45tjqgxkxwm" class="animable"></path><path d="M277.14,298.86l2.77,6.25a9,9,0,0,0,9.28,5.31l23.4-2.67a15.93,15.93,0,0,1,5.87.43l5.12,1.36v-12l-1.4.41a15.83,15.83,0,0,1-8.28.2l-8.53-2.1a23.36,23.36,0,0,0-12.25.3h0l-.87-7.08Z" style="fill: rgb(242, 143, 143); transform-origin: 300.36px 299.875px;" id="el5ahz0hnyoad" class="animable"></path><path d="M340.73,314.66a11.12,11.12,0,0,0-3.39-7.66c-1.54-1.46-3.48-2.44-4.94-4-1.69-1.81-2.39-3.8-3.83-5.85a2.27,2.27,0,0,0-1-.77,2.17,2.17,0,0,0-.44,0,3.8,3.8,0,0,0-1.46.42h0a2.27,2.27,0,0,1,1.45.9c1.45,2,2.47,4.4,4.17,6.17,1.45,1.51,3.39,2.47,4.93,3.9a10.74,10.74,0,0,1,3.39,7.48c.08,2.81-.95,7.66-3,7.66a2.53,2.53,0,0,0,1.9-.29C340.29,320.85,340.78,316.75,340.73,314.66Z" style="fill: rgb(235, 235, 235); transform-origin: 333.202px 309.675px;" id="el7sb6clbmw3l" class="animable"></path><path d="M328.57,297.15c1.44,2.05,2.14,4,3.83,5.85,1.46,1.56,3.4,2.54,4.94,4a11.12,11.12,0,0,1,3.39,7.66c0,2.09-.44,6.19-2.15,7.93,2.18-1.31,2.78-5.94,2.71-8.2a10.78,10.78,0,0,0-3.38-7.48c-1.54-1.43-3.49-2.39-4.94-3.91-1.7-1.77-2.39-3.72-3.84-5.71a2.27,2.27,0,0,0-1.53-.91A2.27,2.27,0,0,1,328.57,297.15Z" style="fill: rgb(69, 90, 100); transform-origin: 334.448px 309.485px;" id="elqv0q98xs9wr" class="animable"></path><path d="M321.66,297.64a3,3,0,0,1-1.58.23s-1.58-.16-2.1-.26c-1-.19-1.1.94-1.1.94a8.49,8.49,0,0,0,1.79,0,1.76,1.76,0,0,0,1.21.78,7.27,7.27,0,0,1,1.46.45,1.3,1.3,0,0,1,.76,1.22c-.09.56-.64.89-1,1.36a1.89,1.89,0,0,0-.08,1.83,1.51,1.51,0,0,0-1.84.53,4.48,4.48,0,0,0-.66,2,5,5,0,0,0-.1,1.44,1.79,1.79,0,0,0,.65,1.26,1.09,1.09,0,0,0,1.34,0c1.28,2.08,7.13,2.87,10.06,6.8s3.57,6.72,6.17,6.72c2,0,3-4.85,3-7.66a10.74,10.74,0,0,0-3.39-7.48c-1.54-1.43-3.48-2.39-4.93-3.9-1.7-1.77-2.72-4.17-4.17-6.17a2.27,2.27,0,0,0-1.45-.9,2.33,2.33,0,0,0-.53,0A9.67,9.67,0,0,0,321.66,297.64Z" style="fill: #76B738; transform-origin: 328.26px 309.877px;" id="elickd6bk84ub" class="animable"></path><path d="M335.88,322.21l.66-1.81a.69.69,0,0,1,.56-.44c2-.24,2.63-.54,3.5-1.46a8,8,0,0,1-1.06,3.18,2.6,2.6,0,0,1-3.47,1A.37.37,0,0,1,335.88,322.21Z" style="fill: rgb(69, 90, 100); transform-origin: 338.227px 320.741px;" id="elfyldk61q86" class="animable"></path><path d="M323.22,305.37a.52.52,0,0,1-.17.38,3.93,3.93,0,0,0-.95,4.74.5.5,0,0,1-.89.45,5,5,0,0,1-.43-3.18,4.91,4.91,0,0,1,1.61-2.77.51.51,0,0,1,.71.05A.5.5,0,0,1,323.22,305.37Z" style="fill: rgb(55, 71, 79); transform-origin: 321.954px 308.026px;" id="elsojmce1hth" class="animable"></path><path d="M326.29,306.78a.51.51,0,0,1-.15.36,5.18,5.18,0,0,0-1.39,4.89.5.5,0,1,1-1,.24,6.23,6.23,0,0,1,1.66-5.85.5.5,0,0,1,.71,0A.49.49,0,0,1,326.29,306.78Z" style="fill: rgb(55, 71, 79); transform-origin: 324.936px 309.468px;" id="elhbqqajvnntl" class="animable"></path><path d="M329,309a.49.49,0,0,1-.19.39,4.21,4.21,0,0,0-1.49,3.89.51.51,0,0,1-.41.58.51.51,0,0,1-.58-.41,5.2,5.2,0,0,1,1.86-4.85.5.5,0,0,1,.7.08A.5.5,0,0,1,329,309Z" style="fill: rgb(55, 71, 79); transform-origin: 327.633px 311.179px;" id="eltg6xzni9cqd" class="animable"></path><path d="M331.23,311.15a.51.51,0,0,1-.17.37,4.15,4.15,0,0,0-1.31,3.53.5.5,0,0,1-.43.56.49.49,0,0,1-.56-.43,5.14,5.14,0,0,1,1.63-4.4.5.5,0,0,1,.71,0A.55.55,0,0,1,331.23,311.15Z" style="fill: rgb(55, 71, 79); transform-origin: 329.977px 313.124px;" id="elwlh9rp01khj" class="animable"></path><path d="M267,256.06c-.75,10.62,2.09,23,3,26.66l-1.57,3.76c-.39,9.65,13.83,14.92,20.35,11.16,10.22-16.34,15.4-25.2,13.39-35.48Z" style="fill: rgb(38, 50, 56); transform-origin: 284.736px 277.46px;" id="elognj74ft05h" class="animable"></path><g id="elr77f1im6u3"><path d="M270.85,281.08l6.29-12.52c-5.26-1.57-9.27-7.84-9.27-7.84.81,5.33,5.89,8.71,5.89,8.71A18.58,18.58,0,0,0,270.85,281.08Z" style="opacity: 0.3; transform-origin: 272.505px 270.9px;" class="animable" id="el7yira47dq5p"></path></g><path d="M289,294.08c-1.34-6-10.45-12.53-18.22-10.44l-7.26,16.05a25.37,25.37,0,0,0-2.18,8.56L258.45,347a37.81,37.81,0,0,1-1.46,8l-.09.3L267,358h0a37.54,37.54,0,0,1,2.48-13.09l7.72-20.14a30.9,30.9,0,0,0,2-12.3l-.12-3.17Z" style="fill: rgb(255, 168, 167); transform-origin: 272.95px 320.621px;" id="elbxa5qkftxvb" class="animable"></path><path d="M251.22,375a11.12,11.12,0,0,0,7.65-3.39c1.47-1.54,2.45-3.48,4-4.93,1.81-1.7,3.81-2.4,5.85-3.84a2.27,2.27,0,0,0,.77-1,2.12,2.12,0,0,0,0-.44,3.86,3.86,0,0,0-.41-1.46h0a2.23,2.23,0,0,1-.9,1.45c-2,1.45-4.39,2.47-6.16,4.17-1.52,1.45-2.48,3.4-3.91,4.93a10.74,10.74,0,0,1-7.48,3.39c-2.8.08-7.66-.94-7.66-3a2.53,2.53,0,0,0,.29,1.9C245,374.52,249.12,375,251.22,375Z" style="fill: rgb(235, 235, 235); transform-origin: 256.2px 367.47px;" id="elwv5zyqwgrlq" class="animable"></path><path d="M268.72,362.8c-2,1.44-4,2.14-5.85,3.84-1.55,1.45-2.53,3.39-4,4.93a11.12,11.12,0,0,1-7.65,3.39c-2.1.06-6.19-.44-7.94-2.15,1.31,2.18,5.95,2.78,8.2,2.71a10.73,10.73,0,0,0,7.48-3.38c1.43-1.54,2.39-3.48,3.91-4.94,1.77-1.69,3.72-2.39,5.72-3.84a2.2,2.2,0,0,0,.9-1.53A2.27,2.27,0,0,1,268.72,362.8Z" style="fill: rgb(69, 90, 100); transform-origin: 256.385px 368.678px;" id="eljqi6lqm25f" class="animable"></path><path d="M268.24,355.89a2.92,2.92,0,0,1-.23-1.57s.15-1.59.25-2.1c.19-1-.58-1.05-.58-1.05s-.15.79-.28,1.72a1.94,1.94,0,0,0-.85,1.22,7.27,7.27,0,0,1-.45,1.46,1.29,1.29,0,0,1-1.22.76c-.55-.08-.89-.64-1.35-1a1.91,1.91,0,0,0-1.84-.08,1.48,1.48,0,0,0-.53-1.83,4.45,4.45,0,0,0-2-.67,5.45,5.45,0,0,0-1.45-.1,1.75,1.75,0,0,0-1.25.65,1.08,1.08,0,0,0,0,1.34c-2.09,1.28-2.88,7.13-6.81,10.06s-6.72,3.58-6.72,6.17c0,2,4.86,3,7.66,3a10.74,10.74,0,0,0,7.48-3.39c1.43-1.53,2.39-3.48,3.91-4.93,1.77-1.7,4.16-2.72,6.16-4.17a2.37,2.37,0,0,0,.94-2A10.09,10.09,0,0,0,268.24,355.89Z" style="fill: #76B738; transform-origin: 256.006px 362.52px;" id="el3u293x7m3h3" class="animable"></path><path d="M243.66,370.11l1.81.66a.68.68,0,0,1,.45.57c.23,2,.53,2.63,1.45,3.49a7.89,7.89,0,0,1-3.17-1.05,2.61,2.61,0,0,1-1-3.48A.38.38,0,0,1,243.66,370.11Z" style="fill: rgb(69, 90, 100); transform-origin: 245.133px 372.46px;" id="el2v8p0huykki" class="animable"></path><path d="M260.51,357.46a.49.49,0,0,1-.38-.18,4,4,0,0,0-2.21-1.29,3.92,3.92,0,0,0-2.54.35.5.5,0,0,1-.45-.9,4.94,4.94,0,0,1,6,1.19.5.5,0,0,1-.05.7A.5.5,0,0,1,260.51,357.46Z" style="fill: rgb(55, 71, 79); transform-origin: 257.852px 356.181px;" id="elzlb7pvdg38" class="animable"></path><path d="M259.09,360.52a.51.51,0,0,1-.36-.15,5.17,5.17,0,0,0-4.88-1.39.5.5,0,0,1-.61-.37.49.49,0,0,1,.36-.6,6.21,6.21,0,0,1,5.85,1.66.5.5,0,0,1-.36.85Z" style="fill: rgb(55, 71, 79); transform-origin: 256.409px 359.18px;" id="elsqel1qq1wyo" class="animable"></path><path d="M256.91,363.19a.53.53,0,0,1-.4-.19,4.2,4.2,0,0,0-3.89-1.5.5.5,0,0,1-.16-1,5.19,5.19,0,0,1,4.84,1.86.5.5,0,0,1-.39.82Z" style="fill: rgb(55, 71, 79); transform-origin: 254.726px 361.813px;" id="elc4zm1fzme2" class="animable"></path><path d="M254.73,365.46a.48.48,0,0,1-.37-.17,4.17,4.17,0,0,0-3.54-1.3.52.52,0,0,1-.56-.44.5.5,0,0,1,.44-.56,5.15,5.15,0,0,1,4.4,1.63.51.51,0,0,1-.37.84Z" style="fill: rgb(55, 71, 79); transform-origin: 252.739px 364.207px;" id="elo2p140l2l1s" class="animable"></path><path d="M293.5,207.13a115.8,115.8,0,0,0-16.45-.12,16.67,16.67,0,0,0-7.09,1.7,12.51,12.51,0,0,0-5.52,8,37.08,37.08,0,0,0-.62,9.93c.29,10.86,1.1,20.13,2.27,30.93,10.79,6.23,25,9.18,37,5.76.17-14-.52-28.81-3.34-42.53C298.75,215.84,297.3,210.48,293.5,207.13Z" style="fill: rgb(69, 90, 100); transform-origin: 283.419px 235.774px;" id="eldyof3p56cq8" class="animable"></path><g id="elh1kalo92r58"><path d="M293.5,207.13a115.8,115.8,0,0,0-16.45-.12,16.67,16.67,0,0,0-7.09,1.7,12.51,12.51,0,0,0-5.52,8,37.08,37.08,0,0,0-.62,9.93c.29,10.86,1.1,20.13,2.27,30.93,10.79,6.23,25,9.18,37,5.76.17-14-.52-28.81-3.34-42.53C298.75,215.84,297.3,210.48,293.5,207.13Z" style="fill: rgb(255, 255, 255); opacity: 0.3; transform-origin: 283.419px 235.774px;" class="animable" id="elxheqxixwj4b"></path></g><path d="M326.11,235a9,9,0,0,0-3.32-7.84l-19.9-16.07a18.58,18.58,0,0,0-9.39-4l-1.95-.15c-1.78,1.65-2.56,13.4,5.46,18.17l17.3,10.1-.17,22.23-5.92,6.76a1,1,0,0,0,.34,1.59,2,2,0,0,0,2.11-.26l1.92-1.57c-1.19,2.24-2.23,4.79-3.42,7a2.43,2.43,0,0,0-.42,1.48,1.52,1.52,0,0,0,.76,1.06,3.15,3.15,0,0,0,1.27.4,8,8,0,0,0,4.55-.81,11.28,11.28,0,0,0,3.63-2.92,14.3,14.3,0,0,0,3.26-8.08A251.51,251.51,0,0,0,326.11,235Z" style="fill: rgb(255, 168, 167); transform-origin: 308.264px 240.447px;" id="elpm876ir2tpg" class="animable"></path><path d="M273.47,202.88v1.8a13.23,13.23,0,0,1-.72,3.87,2.49,2.49,0,0,0,0,1.62,3.18,3.18,0,0,0,2.07,1.83,6.15,6.15,0,0,0,2.8.09,12,12,0,0,0,7.12-4.05l-.41-12.31Z" style="fill: rgb(255, 168, 167); transform-origin: 278.677px 203.97px;" id="eliivlnjqj8u" class="animable"></path><g id="elril2yjhxosk"><path d="M282.15,201.08a13.32,13.32,0,0,0,1.66-5l-10.34,6.79v1.8a10.3,10.3,0,0,1-.15,1.57,17.84,17.84,0,0,0,4.23-1.29A10.49,10.49,0,0,0,282.15,201.08Z" style="opacity: 0.2; transform-origin: 278.565px 201.16px;" class="animable" id="el8oh1j9e35ou"></path></g><path d="M262,182.91a6.46,6.46,0,0,1-5.84-3.29.88.88,0,0,1,1-1.27,7.07,7.07,0,0,0,2.47,0,11.65,11.65,0,0,1-2.3-8.71,1.1,1.1,0,0,1,1.57-.82,21.62,21.62,0,0,0,10.94,2.21c2-.14,4-.57,6-.72a11,11,0,0,1,5.9.9A5.61,5.61,0,0,1,285,176a2.76,2.76,0,0,1,2-1.16,3.06,3.06,0,0,1,2.33.69l-3.46,1.92a3,3,0,0,1,3.28,1.62,7.88,7.88,0,0,1,.64,3.7,30.17,30.17,0,0,1-.22,5,9.77,9.77,0,0,1-1.91,4.61,7.31,7.31,0,0,1-3.46,2.34,9.38,9.38,0,0,1-5.62-.18,22.42,22.42,0,0,1-5.09-2.54A79.84,79.84,0,0,1,262,182.91Z" style="fill: rgb(38, 50, 56); transform-origin: 272.933px 181.887px;" id="elymjj1rb4jq" class="animable"></path><path d="M261.78,179.56A38.67,38.67,0,0,0,264,200.22a7.33,7.33,0,0,0,2.81,3.88c1.48.85,3.32.67,5,.42a25.42,25.42,0,0,0,7.91-2.23,10.8,10.8,0,0,0,5.48-5.9,4.73,4.73,0,0,0,4.79-1.88,8.93,8.93,0,0,0,1.56-5.24c0-1.18-.22-2.58-1.28-3.1a3,3,0,0,0-3,.75,9.09,9.09,0,0,0-3,4.44c-.78-2.89-2-5.68-2.78-8.56a4.86,4.86,0,0,0-1.68-3c-1.21-.78-2.79-.33-4.19,0A27.5,27.5,0,0,1,261.78,179.56Z" style="fill: rgb(255, 168, 167); transform-origin: 276.404px 192.048px;" id="elbkfddu0fdq" class="animable"></path><polygon points="270.19 188.32 266.82 194.01 270.84 194.76 270.19 188.32" style="fill: rgb(242, 143, 143); transform-origin: 268.83px 191.54px;" id="el0l7zjnevgis" class="animable"></polygon><path d="M274.72,196.72l-3.06,1.49a2,2,0,0,0,2.32.66A1.79,1.79,0,0,0,274.72,196.72Z" style="fill: rgb(242, 143, 143); transform-origin: 273.246px 197.863px;" id="elo4linhe8bl" class="animable"></path><g id="el94yug5lrilu"><path d="M274.72,196.72l-3.06,1.49a2,2,0,0,0,2.32.66A1.79,1.79,0,0,0,274.72,196.72Z" style="opacity: 0.3; transform-origin: 273.246px 197.863px;" class="animable" id="elrooowha6mg"></path></g><path d="M272.92,199a1.88,1.88,0,0,0,1.06-.1,1.63,1.63,0,0,0,.82-1.61,1.87,1.87,0,0,0-1.2.42A1.89,1.89,0,0,0,272.92,199Z" style="fill: rgb(242, 143, 143); transform-origin: 273.866px 198.162px;" id="elk9rd7gya3g" class="animable"></path><path d="M276,188.55a1.16,1.16,0,1,1-1.26-1A1.14,1.14,0,0,1,276,188.55Z" style="fill: rgb(38, 50, 56); transform-origin: 274.85px 188.704px;" id="elsp2lw6eqtbk" class="animable"></path><path d="M266.33,189.15a1.16,1.16,0,1,1-2.3.23,1.16,1.16,0,0,1,2.3-.23Z" style="fill: rgb(38, 50, 56); transform-origin: 265.19px 189.364px;" id="el8b8xp7hr2qi" class="animable"></path><path d="M264.75,184.69l-2.38,2a1.66,1.66,0,0,1,.32-1.86A1.94,1.94,0,0,1,264.75,184.69Z" style="fill: rgb(38, 50, 56); transform-origin: 263.483px 185.574px;" id="elq8jjxcce3l8" class="animable"></path><path d="M274.58,183.55l2.73,1.51a1.64,1.64,0,0,0-.68-1.75A2,2,0,0,0,274.58,183.55Z" style="fill: rgb(38, 50, 56); transform-origin: 275.968px 184.096px;" id="elp03xjwkshj" class="animable"></path><path d="M275.34,251.08c0-.28,0-.55-.07-.82a12.1,12.1,0,0,0-8.65-9.89l-14.88-9-10-5-4.12,3.25a6,6,0,0,0-2,2.81h0a6,6,0,0,0,3.68,7.51l24,8.46a10.52,10.52,0,0,1,2.84,6,9.77,9.77,0,0,0,.39,1.95,3.82,3.82,0,0,0,4,2.23,5.26,5.26,0,0,0,3.85-2.73A8.61,8.61,0,0,0,275.34,251.08Z" style="fill: rgb(255, 168, 167); transform-origin: 255.349px 242.492px;" id="el101ehleqin3j" class="animable"></path><path d="M267.32,240.37v-1.45h-1.06v.53L264,238.13a1.54,1.54,0,0,0-1.55,0l-3.77,2.18v-.63l-1,.09v1.43a.51.51,0,0,0,.26.44l3.1,1.8a1.58,1.58,0,0,0,1.55,0l4.55-2.63a.49.49,0,0,0,.25-.42h0Z" style="fill: #76B738; transform-origin: 262.535px 240.782px;" id="elbb7c01xand" class="animable"></path><path d="M262.41,236.94l-3.85,2.23a.43.43,0,0,0,0,.76l2.64,1.52a1.3,1.3,0,0,0,1.32,0l3.86-2.23a.44.44,0,0,0,0-.76l-2.65-1.52A1.3,1.3,0,0,0,262.41,236.94Z" style="fill: #76B738; transform-origin: 262.465px 239.195px;" id="eleikupftdutj" class="animable"></path><g id="elgfqhlygvaxj"><path d="M267.32,240.37v-1.45h-1.06v.53L264,238.13a1.54,1.54,0,0,0-1.55,0l-3.77,2.18v-.63l-1,.09v1.43a.51.51,0,0,0,.26.44l3.1,1.8a1.58,1.58,0,0,0,1.55,0l4.55-2.63a.49.49,0,0,0,.25-.42h0Z" style="opacity: 0.3; transform-origin: 262.535px 240.782px;" class="animable" id="elygc41lvkku"></path></g><path d="M262.4,236.7l-4.53,2.62a.51.51,0,0,0,0,.89L261,242a1.58,1.58,0,0,0,1.55,0l4.55-2.63a.52.52,0,0,0,0-.89L264,236.7A1.54,1.54,0,0,0,262.4,236.7Z" style="fill: #76B738; transform-origin: 262.48px 239.34px;" id="eldcrh7ehk50v" class="animable"></path><g id="el5kav73ww2g4"><path d="M262.41,236.94l-3.85,2.23a.43.43,0,0,0,0,.76l2.64,1.52a1.3,1.3,0,0,0,1.32,0l3.86-2.23a.44.44,0,0,0,0-.76l-2.65-1.52A1.3,1.3,0,0,0,262.41,236.94Z" style="fill: rgb(255, 255, 255); opacity: 0.5; transform-origin: 262.465px 239.195px;" class="animable" id="el9yyvlvvqlq"></path></g><path d="M260.7,247.46c-.61-.57-.94-3.68.27-4.69l-3.1-1.79c-1,1.27-.75,4-.19,5.38a1.18,1.18,0,0,0,.73.67c.6.2,1.61.55,2,.68a.86.86,0,0,0,.73-.07Z" style="fill: rgb(69, 90, 100); transform-origin: 259.165px 244.37px;" id="elrtaokkdnzlg" class="animable"></path></g><defs>     <filter id="active" height="200%">         <feMorphology in="SourceAlpha" result="DILATED" operator="dilate" radius="2"></feMorphology>                <feFlood flood-color="#32DFEC" flood-opacity="1" result="PINK"></feFlood>        <feComposite in="PINK" in2="DILATED" operator="in" result="OUTLINE"></feComposite>        <feMerge>            <feMergeNode in="OUTLINE"></feMergeNode>            <feMergeNode in="SourceGraphic"></feMergeNode>        </feMerge>    </filter>    <filter id="hover" height="200%">        <feMorphology in="SourceAlpha" result="DILATED" operator="dilate" radius="2"></feMorphology>                <feFlood flood-color="#ff0000" flood-opacity="0.5" result="PINK"></feFlood>        <feComposite in="PINK" in2="DILATED" operator="in" result="OUTLINE"></feComposite>        <feMerge>            <feMergeNode in="OUTLINE"></feMergeNode>            <feMergeNode in="SourceGraphic"></feMergeNode>        </feMerge>            <feColorMatrix type="matrix" values="0   0   0   0   0                0   1   0   0   0                0   0   0   0   0                0   0   0   1   0 "></feColorMatrix>    </filter></defs></svg>